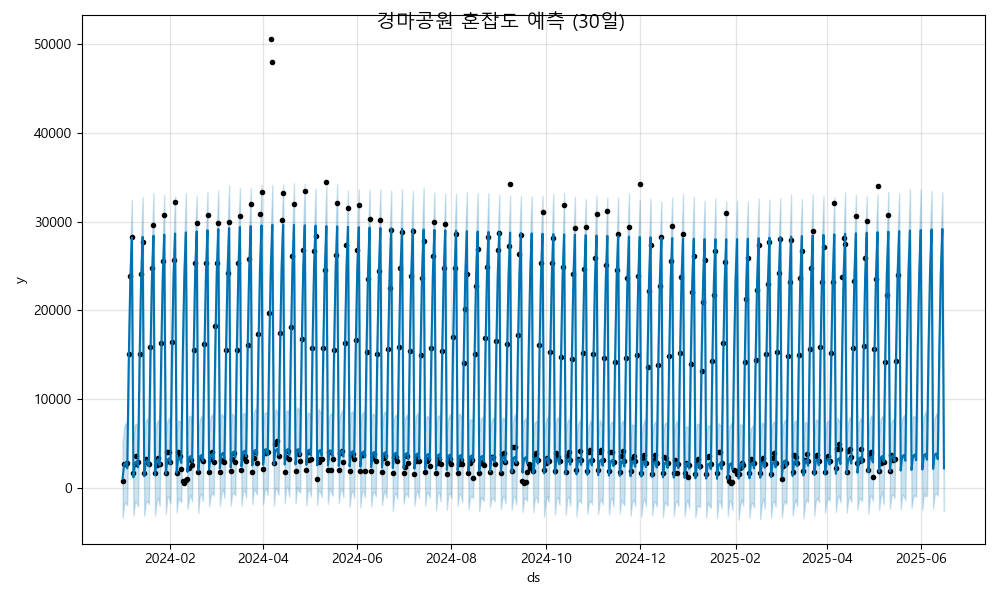

Values plotted in this chart, from the file beside it:
ds, yhat, yhat_lower, yhat_upper
2024-01-01, 1063, -3328, 5136
2024-01-02, 2654, -1855, 6862
2024-01-03, 2828, -1650, 7337
2024-01-04, 2191, -1967, 6741
2024-01-05, 14484, 9929, 18861
2024-01-06, 23424, 18860, 27375
2024-01-07, 28172, 23504, 32451
2024-01-08, 1185, -3120, 5492
2024-01-09, 2777, -1556, 7121
2024-01-10, 2951, -1621, 7240
2024-01-11, 2314, -2101, 6439
2024-01-12, 14607, 10257, 18846
2024-01-13, 23547, 19212, 28118
2024-01-14, 28295, 24036, 32800
2024-01-15, 1308, -3151, 5647
2024-01-16, 2899, -1645, 7541
2024-01-17, 3074, -1476, 7811
2024-01-18, 2437, -1821, 6806
2024-01-19, 14729, 10076, 19135
2024-01-20, 23670, 19219, 27662
2024-01-21, 28418, 24112, 33241
2024-01-22, 1431, -3146, 5676
2024-01-23, 3022, -1535, 7251
2024-01-24, 3197, -1080, 7640
2024-01-25, 2560, -2011, 6971
2024-01-26, 14852, 10502, 19290
2024-01-27, 23793, 18869, 28109
2024-01-28, 28540, 24235, 33002
2024-01-29, 1554, -2934, 5933
2024-01-30, 3145, -973, 7575
2024-01-31, 3320, -1057, 7860
2024-02-01, 2682, -1743, 6930
2024-02-02, 14975, 10269, 19535
2024-02-03, 23915, 19696, 28321
2024-02-04, 28663, 24282, 32879
2024-02-05, 1677, -2771, 6277
2024-02-06, 3268, -1082, 7587
2024-02-07, 3443, -1420, 7510
2024-02-08, 2805, -1587, 7125
2024-02-09, 15098, 10829, 19306
2024-02-10, 24038, 19318, 28282
2024-02-11, 28786, 24349, 33220
2024-02-12, 1800, -2370, 6000
2024-02-13, 3391, -1227, 8101
2024-02-14, 3565, -785.6, 8097
2024-02-15, 2928, -1535, 7192
2024-02-16, 15221, 10992, 19886
2024-02-17, 24161, 19670, 28783
2024-02-18, 28909, 24478, 32886
2024-02-19, 1922, -2854, 6396
2024-02-20, 3514, -890.2, 7682
2024-02-21, 3688, -630, 8089
2024-02-22, 3051, -1510, 7006
2024-02-23, 15344, 11077, 19223
2024-02-24, 24284, 19740, 28470
2024-02-25, 29032, 24696, 33309
2024-02-26, 2045, -2093, 6400
2024-02-27, 3636, -898, 7980
2024-02-28, 3811, -492.3, 8315
2024-02-29, 3174, -891.7, 7430
... 473 more rows
